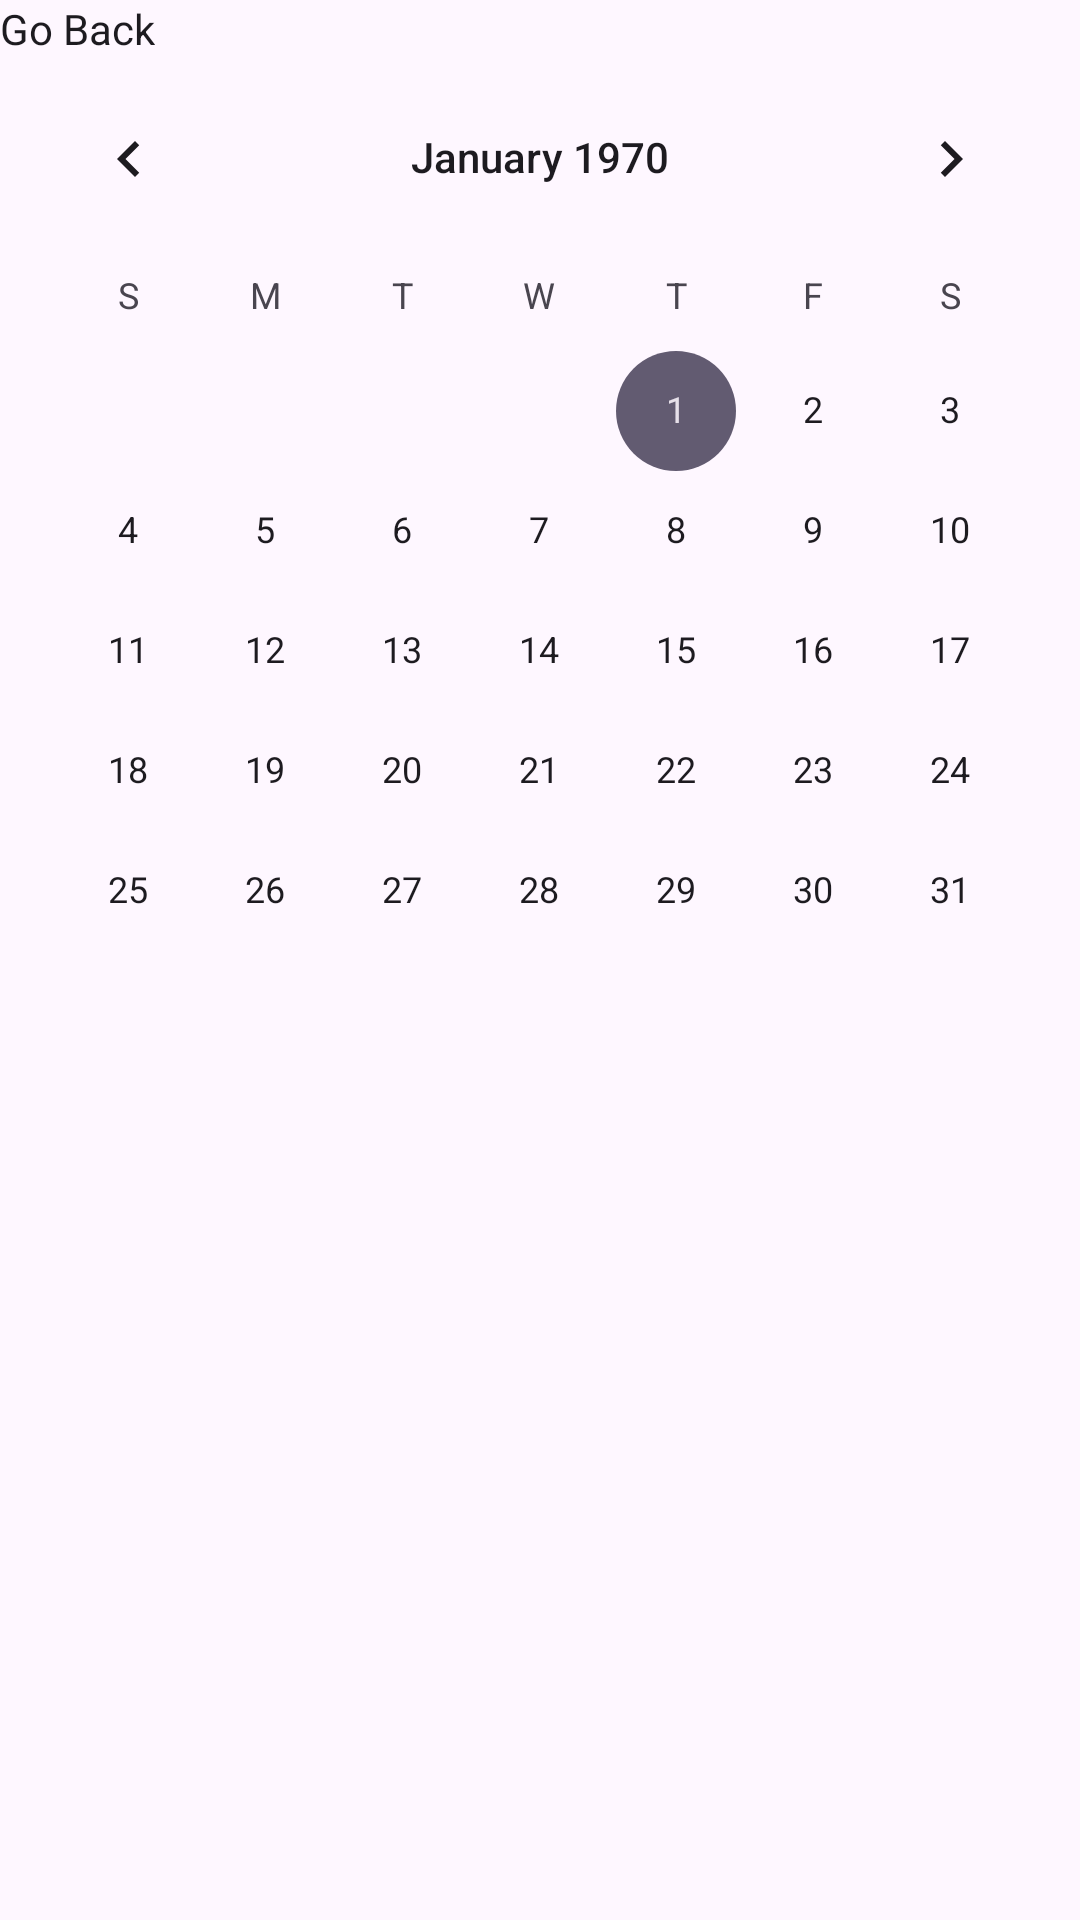

Produce the Android XML layout that renders to this screen, including the resource entries it uses.
<!-- AndroidManifest.xml: application theme Theme.TravelWithMe -->
<!-- res/layout/calendar.xml -->
<?xml version="1.0" encoding="utf-8"?>
<LinearLayout xmlns:android="http://schemas.android.com/apk/res/android"
    xmlns:app="http://schemas.android.com/apk/res-auto"
    xmlns:tools="http://schemas.android.com/tools"
    android:layout_width="match_parent"
    android:layout_height="match_parent"
    android:orientation="vertical"
    tools:context=".CalendarFragment">

    <Button
        android:id="@+id/goBackButton"
        android:layout_width="wrap_content"
        android:layout_height="wrap_content"
        android:text="Go Back" />

    <CalendarView
        android:id="@+id/calendarView"
        android:layout_width="match_parent"
        android:layout_height="wrap_content" />

    <LinearLayout
        android:id="@+id/eventsContainer"
        android:layout_width="match_parent"
        android:layout_height="wrap_content"
        android:orientation="vertical" />
</LinearLayout>
<!-- resources referenced by this layout -->
<resources>
  <style name="Theme.TravelWithMe" parent="Base.Theme.TravelWithMe" />
  <style name="Base.Theme.TravelWithMe" parent="Theme.Material3.DayNight.NoActionBar">
          
          
          <item name="buttonStyle">
              round
          </item>
      </style>
</resources>
